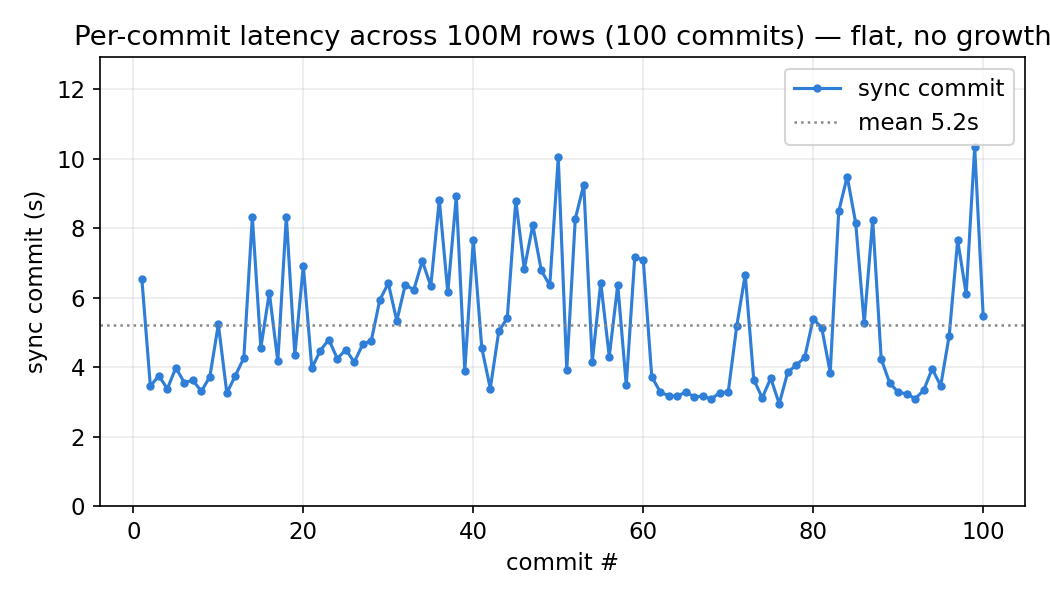

Data behind this chart, as committed beside it:
commit, sync_s
1, 6.54
2, 3.46
3, 3.76
4, 3.38
5, 3.99
6, 3.56
7, 3.63
8, 3.31
9, 3.73
10, 5.24
11, 3.26
12, 3.76
13, 4.27
14, 8.33
15, 4.56
16, 6.15
17, 4.17
18, 8.34
19, 4.36
20, 6.92
21, 3.98
22, 4.48
23, 4.80
24, 4.25
25, 4.51
26, 4.15
27, 4.67
28, 4.77
29, 5.94
30, 6.42
31, 5.34
32, 6.38
33, 6.23
34, 7.06
35, 6.34
36, 8.82
37, 6.16
38, 8.92
39, 3.90
40, 7.66
41, 4.56
42, 3.39
43, 5.04
44, 5.42
45, 8.80
46, 6.83
47, 8.10
48, 6.79
49, 6.36
50, 10.04
51, 3.93
52, 8.27
53, 9.26
54, 4.16
55, 6.44
56, 4.31
57, 6.37
58, 3.49
59, 7.17
60, 7.09
... 40 more rows
